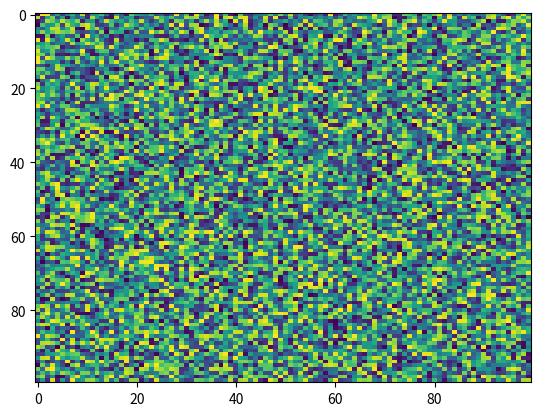

The matplotlib source for this figure:
import matplotlib.pyplot as plt
import numpy as np
X = np.random.rand(100, 100)
plt.imshow(resample=None, filterrad=4.0, norm=None, url=None, X=X, aspect='auto', filternorm=True, interpolation='nearest', cmap='viridis', interpolation_stage=None)
